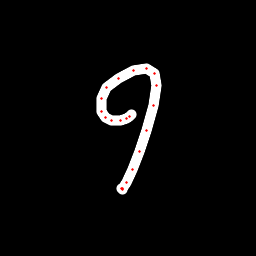

Source data for this figure (header and first rows):
x, y, hover, eod
131.8, 114.9, 0.0, 0.0
129.6, 116.8, 0.0, 0.0
126.3, 118.7, 0.0, 0.0
120.1, 120.6, 0.0, 0.0
111.6, 120.4, 0.0, 0.0
105.1, 117.5, 0.0, 0.0
101.8, 111.5, 0.0, 0.0
101.5, 98.58, 0.0, 0.0
106.3, 87.66, 0.0, 0.0
118.3, 78.07, 0.0, 0.0
133.7, 70.04, 0.0, 0.0
146.5, 68.42, 0.0, 0.0
154.1, 73.23, 0.0, 0.0
156.3, 85.36, 0.0, 0.0
153.8, 105.2, 0.0, 0.0
146.7, 130.1, 0.0, 0.0
139.4, 151.4, 0.0, 0.0
132.1, 169.5, 0.0, 0.0
126.1, 182.8, 0.0, 0.0
123, 188.4, 0.0, 0.0
122.2, 189.5, 0.0, 0.0
121.9, 188.7, 0.0, 1.0
